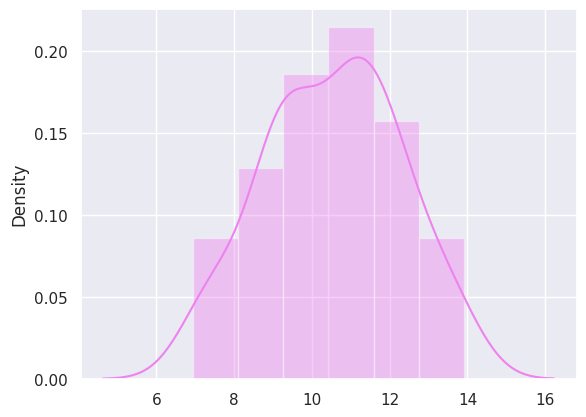

Write the Python code that produced this figure.
import numpy as np
import statistics as stats
import seaborn as sns
import matplotlib.pyplot as plt

class Evento:
    def __init__(self, tipo, camion, reloj_inicio, duracion):
        self.tipo = tipo
        self.camion = camion
        self.reloj_inicio = reloj_inicio
        self.duracion = duracion

class Surtidor:
    def __init__(self, nombre, empleado):
        self.nombre = nombre
        self.ocupado = False
        self.empleado = empleado
        self.camion_atendiendo = None
        self.ocupacion = 0
        self.porcentaje_ocupacion = 0 

class Camion:
    def __init__(self, id, llegada):
        self.id = id
        self.llegada = llegada
        self.espera = 0

class Empleado:
    def __init__(self, nombre, distribucion):
        self.nombre = nombre
        self.distribucion = distribucion
    

class EmpleadoNormal(Empleado):
    def __init__(self, nombre, distribucion, media, desvio):
        Empleado.__init__(self, nombre, distribucion)
        self.media = media
        self.desvio = desvio

    def calcular_tiempo_atencion(self):
        return np.random.normal(self.media,self.desvio)

class EmpleadoExponencial(Empleado):    
    def __init__(self, nombre, distribucion, promedio):
        Empleado.__init__(self, nombre, distribucion)
        self.beta = promedio
    
    def calcular_tiempo_atencion(self):
        return np.random.exponential(self.beta)

def graficar_histograma(a):
    sns.set()
    sns.distplot(a,color="violet")
    plt.show()

#Calcula el intervalo de confianza
def calcular_IC(n, media, desvio, z):
    l = z * (desvio / np.sqrt(n))
    return media - l ,  media + l 

#Busco el surtidor que esta atendiendo el camion y lo marco como desocupado
def finalizar_atencion(fel, camion, reloj, surtidores):
    ocupados = list(filter(lambda surtidor: surtidor.ocupado == True, surtidores))
    surtidor = list(filter(lambda s: s.camion_atendiendo.id == camion.id, ocupados))[0]
    surtidor.camion_atendiendo = None
    surtidor.ocupado = False

#Creo evento de fin de atencion 
def programar_evento_fin(fel, camion, reloj, duracion):
    tipo = 'FA'
    reloj_inicio = reloj + duracion
    evento = Evento(tipo, camion, reloj_inicio,0)
    fel.append(evento)

#Busca el primero surtidor disponible y lo marca como ocupado
def asignar_surtidor(camion, surtidores):
    desocupados = list(filter(lambda surtidor: surtidor.ocupado == False,surtidores))
    desocupados[0].camion_atendiendo = camion
    desocupados[0].ocupado = True 
    return desocupados[0]

#asignar surtidor, calcular la espera, calcular el tiempo de atencion
def atender(fel, camion, reloj, surtidores):
    surtidor = asignar_surtidor(camion, surtidores)
    camion.espera = (reloj - camion.llegada)
    duracion = (surtidor.empleado).calcular_tiempo_atencion()
    surtidor.ocupacion += duracion    
    programar_evento_fin(fel, camion, reloj, duracion)

#Creo un nuevo evento llegada, calculando su inicio y asignandole un camion.
def programar_prox_llegada(fel, camiones, reloj):
    reloj_inicio = reloj + np.random.exponential(15)
    camion = Camion(len(camiones), reloj_inicio)
    tipo ='L'
    evento = Evento(tipo, camion, reloj_inicio, 0)
    camiones.append(camion)
    fel.append(evento)

def inicializar(cant_camiones):
    fel = []
    camiones = []
    reloj = 0
    for i in range(cant_camiones):
        programar_prox_llegada(fel, camiones, reloj)
        reloj = fel[len(fel)-1].reloj_inicio
    fel.sort(key = lambda x: x.reloj_inicio)
    return fel, camiones

def inicializar_surtidores(cant_surtidores):
    surtidores = []

    empleado = EmpleadoNormal("Empleado 1", "Normal", 18, 4)
    surtidor = Surtidor("Surtidor 1", empleado)
    surtidores.append(surtidor)

    empleado = EmpleadoExponencial("Empleado 2", "Exponencial", 15)
    surtidor = Surtidor("Surtidor 2", empleado)
    surtidores.append(surtidor)

    empleado = EmpleadoExponencial("Empleado 3", "Exponencial", 16)
    surtidor = Surtidor("Surtidor 3", empleado)
    surtidores.append(surtidor)

    empleado = EmpleadoNormal("Empleado 4", "Normal", 14, 3)
    surtidor = Surtidor("Surtidor 4", empleado)
    surtidores.append(surtidor)

    if(cant_surtidores == 5):
        empleado = EmpleadoNormal("Empleado 5", "Normal", 19, 5)
        surtidor = Surtidor("Surtidor 5", empleado)
        surtidores.append(surtidor)
    
    return surtidores    
    
if __name__ == "__main__":
    CANT_EXPERIMENTOS = 60 
    CANT_CORRIDAS = 100
    CANT_SURTIDORES = 4
    CANT_CAMIONES = 94
    esperas = []


    surtidores = inicializar_surtidores(CANT_SURTIDORES)
    for i in range(CANT_EXPERIMENTOS):
        promedio_experimento = 0 
        for j in range(CANT_CORRIDAS):
            reloj = 0 
            cola = []
            fel, camiones = inicializar(CANT_CAMIONES) 
            
            while len(fel) != 0:
                evento = fel[0]
                camion = evento.camion 
                reloj = evento.reloj_inicio
            
                if evento.tipo == 'L':
                    if not all(surtidor.ocupado for surtidor in surtidores):
                        atender(fel, camion, reloj, surtidores)
                    else:
                        cola.append(camion)
                        
                if evento.tipo == 'FA':
                    finalizar_atencion(fel, evento.camion, reloj, surtidores)
                    if len(cola) != 0:
                        camion_esperando = cola[0]
                        cola.remove(camion_esperando)       
                        atender(fel, camion_esperando, reloj, surtidores)

                fel.remove(evento)
                fel.sort(key = lambda event: event.reloj_inicio)
            
            #Sumo la espera de la corrida            
            promedio_experimento += sum(c.espera for c in camiones)
        
        #Promedio por cada experimento
        esperas.append(promedio_experimento/CANT_CAMIONES)
        

    
    #Promedio de espera todas las corridas
    media = stats.mean(esperas)
    z = 2.58
    limite_inferior, limite_superior = calcular_IC(len(esperas), media, stats.stdev(esperas), z)


    print("El tiempo promedio de espera es de ",media," minutos")
    print("El Intervalo de confianza tiene un limite inferior = ",limite_inferior," y un limite superior = ",limite_superior)
    for surtidor in surtidores:
        surtidor.porcentaje_ocupacion = surtidor.ocupacion * 100 / (24 * 60 * (CANT_EXPERIMENTOS * CANT_CORRIDAS))
        print("El porcentaje de ocupacion del ",surtidor.nombre," es de ",surtidor.porcentaje_ocupacion)    
    
    graficar_histograma(esperas)
                


    

